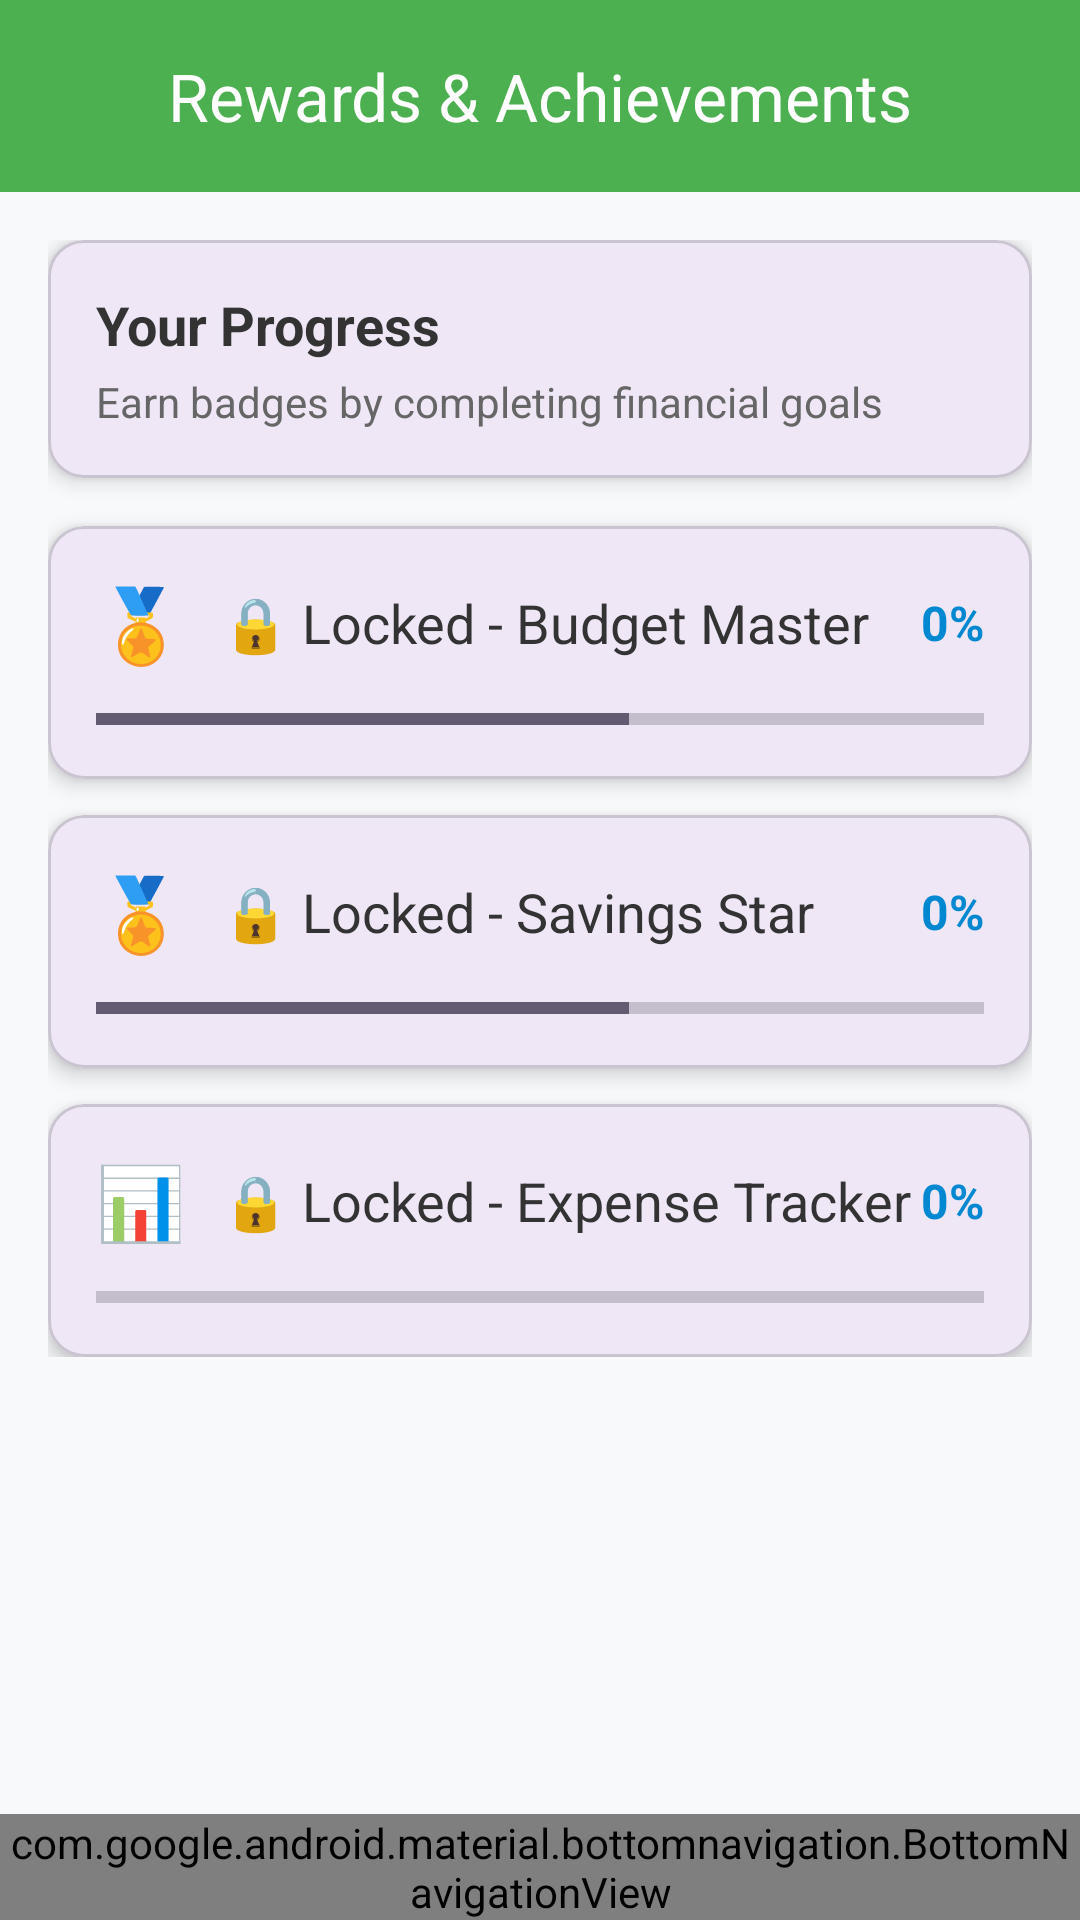

Layout XML and referenced resources for this Android screen:
<!-- AndroidManifest.xml: application theme Theme.PROG7313KTPBudgetingApp -->
<!-- res/layout/activity_rewards_page.xml -->
<?xml version="1.0" encoding="utf-8"?>
<androidx.coordinatorlayout.widget.CoordinatorLayout
    xmlns:android="http://schemas.android.com/apk/res/android"
    xmlns:app="http://schemas.android.com/apk/res-auto"
    xmlns:tools="http://schemas.android.com/tools"
    android:id="@+id/main"
    android:layout_width="match_parent"
    android:layout_height="match_parent"
    android:background="#F8F9FA"
    tools:context=".RewardsPage">

    
    <com.google.android.material.appbar.AppBarLayout
        android:layout_width="match_parent"
        android:layout_height="wrap_content"
        android:theme="@style/ThemeOverlay.MaterialComponents.Dark.ActionBar">

        <com.google.android.material.appbar.MaterialToolbar
            android:id="@+id/toolbar"
            android:layout_width="match_parent"
            android:layout_height="?attr/actionBarSize"
            android:background="#4CAF50"
            app:title="Rewards &amp; Achievements"
            app:titleCentered="true"
            app:titleTextColor="#FFFFFF"/>
    </com.google.android.material.appbar.AppBarLayout>

    <androidx.core.widget.NestedScrollView
        android:layout_width="match_parent"
        android:layout_height="match_parent"
        android:clipToPadding="false"
        android:paddingBottom="80dp"
        app:layout_behavior="@string/appbar_scrolling_view_behavior">

        <LinearLayout
            android:layout_width="match_parent"
            android:layout_height="wrap_content"
            android:orientation="vertical"
            android:padding="16dp">

            
            <com.google.android.material.card.MaterialCardView
                android:layout_width="match_parent"
                android:layout_height="wrap_content"
                android:layout_marginBottom="16dp"
                app:cardCornerRadius="12dp"
                app:cardElevation="4dp">

                <LinearLayout
                    android:layout_width="match_parent"
                    android:layout_height="wrap_content"
                    android:orientation="vertical"
                    android:padding="16dp">

                    <TextView
                        android:layout_width="wrap_content"
                        android:layout_height="wrap_content"
                        android:text="@string/your_progress"
                        android:textSize="18sp"
                        android:textStyle="bold"
                        android:textColor="#333333"/>

                    <TextView
                        android:layout_width="wrap_content"
                        android:layout_height="wrap_content"
                        android:text="@string/earn_badges_by_completing_financial_goals"
                        android:textSize="14sp"
                        android:textColor="#666666"
                        android:layout_marginTop="4dp"/>
                </LinearLayout>

            </com.google.android.material.card.MaterialCardView>

            
            <com.google.android.material.card.MaterialCardView
                android:layout_width="match_parent"
                android:layout_height="wrap_content"
                android:layout_marginBottom="12dp"
                app:cardCornerRadius="12dp"
                app:cardElevation="4dp">

                <LinearLayout
                    android:layout_width="match_parent"
                    android:layout_height="wrap_content"
                    android:orientation="vertical"
                    android:padding="16dp">

                    <LinearLayout
                        android:layout_width="match_parent"
                        android:layout_height="wrap_content"
                        android:orientation="horizontal"
                        android:gravity="center_vertical">

                        <TextView
                            android:layout_width="wrap_content"
                            android:layout_height="wrap_content"
                            android:layout_marginEnd="12dp"
                            android:text="@string/medal"
                            android:textColor="#E65100"
                            android:textSize="24sp"
                            tools:ignore="TextContrastCheck" />

                        <TextView
                            android:id="@+id/txtBudgetMaster"
                            android:layout_width="0dp"
                            android:layout_height="wrap_content"
                            android:layout_weight="1"
                            android:text="@string/locked_budget_master"
                            android:textSize="18sp"
                            android:textColor="#333333"/>

                        <TextView
                            android:id="@+id/percentBudgetMaster"
                            android:layout_width="wrap_content"
                            android:layout_height="wrap_content"
                            android:text="@string/_0"
                            android:textColor="#0288D1"
                            android:textSize="16sp"
                            android:textStyle="bold" />
                    </LinearLayout>

                    <ProgressBar
                        android:id="@+id/progressBudgetMaster"
                        style="?android:attr/progressBarStyleHorizontal"
                        android:layout_width="match_parent"
                        android:layout_height="8dp"
                        android:layout_marginTop="12dp"
                        android:max="100"
                        android:progress="60"/>
                </LinearLayout>
            </com.google.android.material.card.MaterialCardView>

            
            <com.google.android.material.card.MaterialCardView
                android:layout_width="match_parent"
                android:layout_height="wrap_content"
                android:layout_marginBottom="12dp"
                app:cardCornerRadius="12dp"
                app:cardElevation="4dp">

                <LinearLayout
                    android:layout_width="match_parent"
                    android:layout_height="wrap_content"
                    android:orientation="vertical"
                    android:padding="16dp">

                    <LinearLayout
                        android:layout_width="match_parent"
                        android:layout_height="wrap_content"
                        android:orientation="horizontal"
                        android:gravity="center_vertical">

                        <TextView
                            android:layout_width="wrap_content"
                            android:layout_height="wrap_content"
                            android:layout_marginEnd="12dp"
                            android:text="@string/badge2"
                            android:textColor="#E65100"
                            android:textSize="24sp"
                            tools:ignore="TextContrastCheck" />

                        <TextView
                            android:id="@+id/txtSavingsStar"
                            android:layout_width="0dp"
                            android:layout_height="wrap_content"
                            android:layout_weight="1"
                            android:text="@string/locked_savings_star"
                            android:textSize="18sp"
                            android:textColor="#333333"/>

                        <TextView
                            android:id="@+id/percentSavingsStar"
                            android:layout_width="wrap_content"
                            android:layout_height="wrap_content"
                            android:text="@string/__0"
                            android:textColor="#0288D1"
                            android:textSize="16sp"
                            android:textStyle="bold" />
                    </LinearLayout>

                    <ProgressBar
                        android:id="@+id/progressSavingsStar"
                        style="?android:attr/progressBarStyleHorizontal"
                        android:layout_width="match_parent"
                        android:layout_height="8dp"
                        android:layout_marginTop="12dp"
                        android:max="100"
                        android:progress="60"/>
                </LinearLayout>
            </com.google.android.material.card.MaterialCardView>

            
            <com.google.android.material.card.MaterialCardView
                android:layout_width="match_parent"
                android:layout_height="wrap_content"
                app:cardCornerRadius="12dp"
                app:cardElevation="4dp">

                <LinearLayout
                    android:layout_width="match_parent"
                    android:layout_height="wrap_content"
                    android:orientation="vertical"
                    android:padding="16dp">

                    <LinearLayout
                        android:layout_width="match_parent"
                        android:layout_height="wrap_content"
                        android:orientation="horizontal"
                        android:gravity="center_vertical">

                        <TextView
                            android:layout_width="wrap_content"
                            android:layout_height="wrap_content"
                            android:text="@string/expense_icon"
                            android:textSize="24sp"
                            android:layout_marginEnd="12dp"/>

                        <TextView
                            android:id="@+id/txtExpenseTracker"
                            android:layout_width="0dp"
                            android:layout_height="wrap_content"
                            android:layout_weight="1"
                            android:text="@string/locked_expense_tracker"
                            android:textSize="18sp"
                            android:textColor="#333333"/>

                        <TextView
                            android:id="@+id/percentExpenseTracker"
                            android:layout_width="wrap_content"
                            android:layout_height="wrap_content"
                            android:text="@string/___0"
                            android:textColor="#0288D1"
                            android:textSize="16sp"
                            android:textStyle="bold" />
                    </LinearLayout>

                    <ProgressBar
                        android:id="@+id/progressExpenseTracker"
                        style="?android:attr/progressBarStyleHorizontal"
                        android:layout_width="match_parent"
                        android:layout_height="8dp"
                        android:layout_marginTop="12dp"
                        android:max="100"
                        android:progress="0"/>
                </LinearLayout>
            </com.google.android.material.card.MaterialCardView>

        </LinearLayout>
    </androidx.core.widget.NestedScrollView>

    <com.google.android.material.bottomnavigation.BottomNavigationView
        android:id="@+id/bottom_navigation"
        android:layout_width="match_parent"
        android:layout_height="wrap_content"
        android:layout_gravity="bottom"
        android:background="?android:attr/windowBackground"
        app:labelVisibilityMode="labeled"
        app:menu="@menu/bottom_nav_menu" />

</androidx.coordinatorlayout.widget.CoordinatorLayout>
<!-- resources referenced by this layout -->
<resources>
  <string name="_0">0%</string>
  <string name="__0">0%</string>
  <string name="___0">0%</string>
  <string name="badge2">🏅</string>
  <string name="earn_badges_by_completing_financial_goals">Earn badges by completing financial goals</string>
  <string name="expense_icon">📊</string>
  <string name="locked_budget_master">🔒 Locked - Budget Master</string>
  <string name="locked_expense_tracker">🔒 Locked - Expense Tracker</string>
  <string name="locked_savings_star">🔒 Locked - Savings Star</string>
  <string name="medal">🏅</string>
  <string name="your_progress">Your Progress</string>
  <style name="Theme.PROG7313KTPBudgetingApp" parent="Base.Theme.PROG7313KTPBudgetingApp" />
  <style name="Base.Theme.PROG7313KTPBudgetingApp" parent="Theme.Material3.DayNight.NoActionBar">
          
          
      </style>
</resources>
